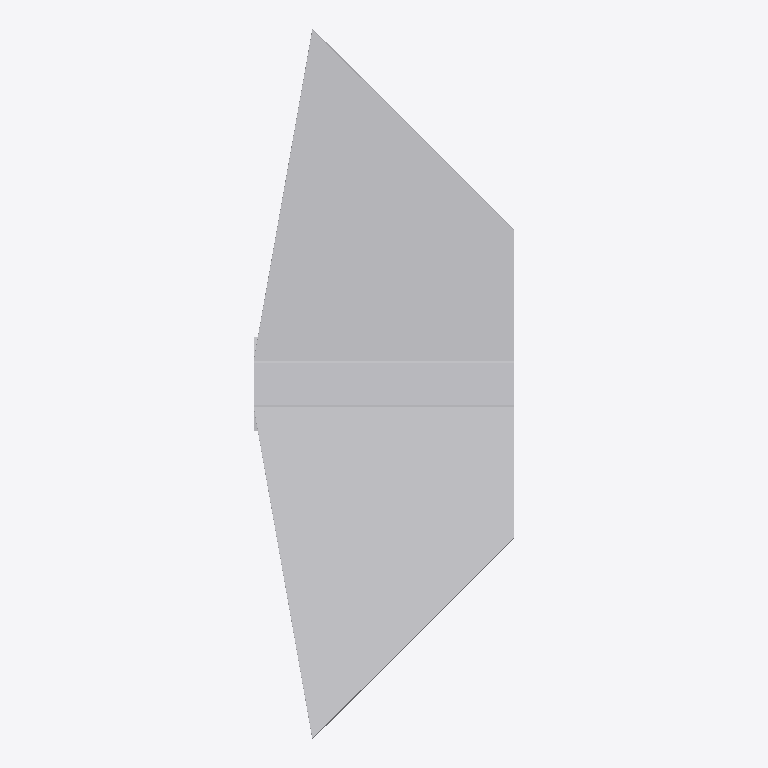
Plan cut of the same IFC building model at storey 'Ebene 0' (level 0.00 m, cut at 1.40 m), seen from above with north up, elements coloured by IFC class: 1 other element (light grey). No cut surface shows.
Extent 1.0 m × 2.7 m × 0.4 m (x, y, z). Storeys (1): Ebene 0 at 0.00 m. Elements (1): 1 IfcValve.

HEADER;
FILE_DESCRIPTION(('ViewDefinition [CoordinationView_V2.0]','ExchangeRequirement []'),'2;1');
FILE_NAME('','2024-05-09T14:06:24',(''),(''),'ODA IFC SDK 22.6','22.1.1.516 - Exporter 22.1.1.516 - Default UI','');
FILE_SCHEMA(('IFC4'));
ENDSEC;
DATA;
#93=IFCPROJECT('3JkdSrIPPFBg8WI9Yiw3Uw',#20,'',$,$,'','',(#86),#83);
#105=IFCSITE('3JkdSrIPPFBg8WI9Yiw3Uu',#20,'Default',$,$,#104,$,$,.ELEMENT.,(42,24,53,508911),(-71,-15,-29,-58837),0.0,$,$);
#95=IFCBUILDING('3JkdSrIPPFBg8WI9Yiw3Ux',#20,'',$,$,#16,$,'',.ELEMENT.,$,$,#94);
#98=IFCBUILDINGSTOREY('3JkdSrIPPFBg8WI9XJ5yzH',#20,'Ebene 0',$,'Ebene:Ebene 1',#97,$,'Ebene 0',.ELEMENT.,0.0);
#295=IFCVALVE('1$O53gTk9Cjfjjdp4h2Df6',#20,'DB_Entwaesserungsrinne_DN100_L1000_B160_H150:DB_Entwaesserungsrinne_DN100_L1000_B160_H150:2984067',$,'DB_Entwaesserungsrinne_DN100_L1000_B160_H150:DB_Entwaesserungsrinne_DN100_L1000_B160_H150',#294,#291,'2984067',.NOTDEFINED.);
ENDSEC;
